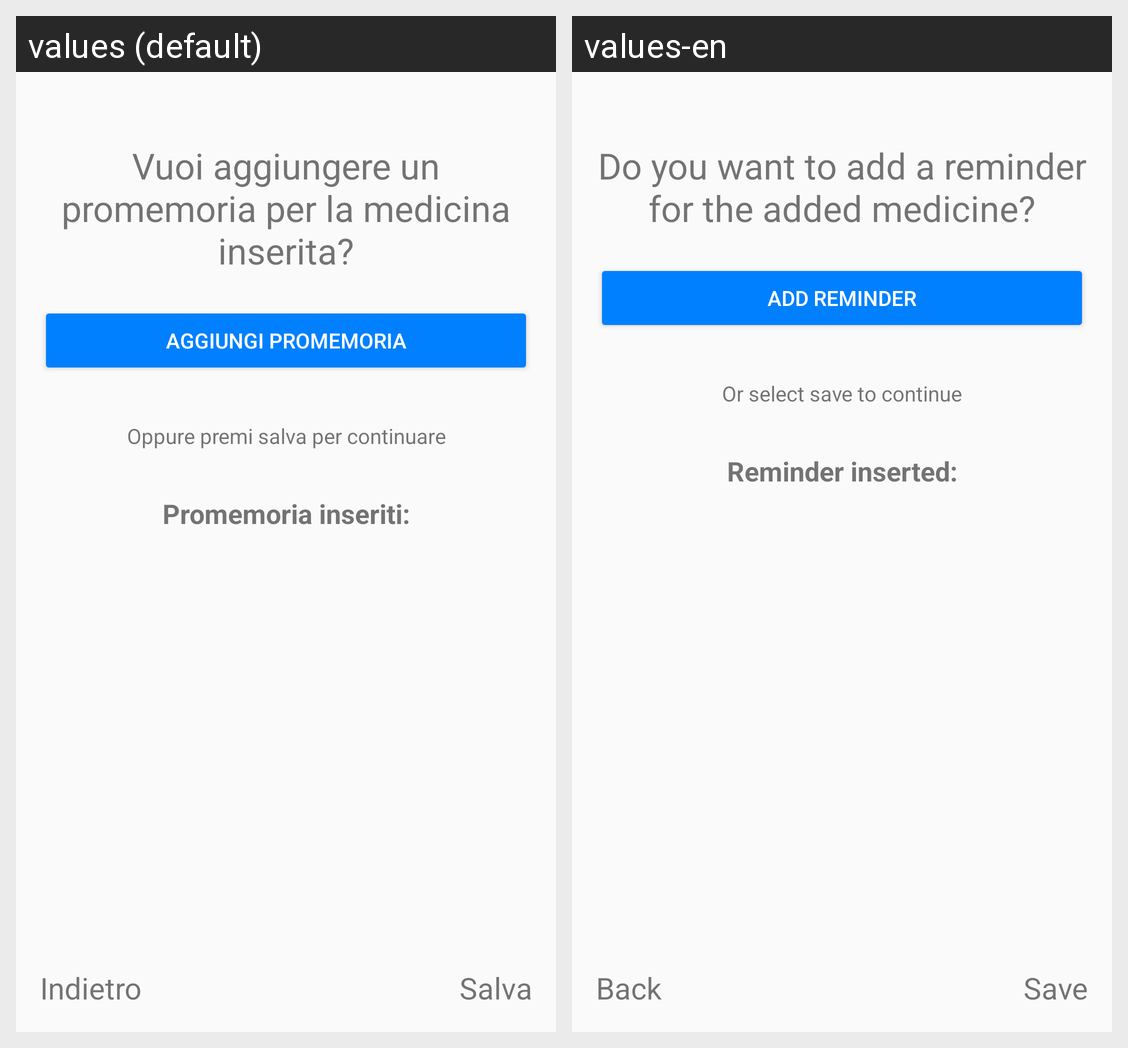

Here is an Android app screen in its default locale and in the app's own translations. Write out the translated-string differences for the strings that appear on this screen.
Android screen res/layout/fragment_form_three.xml rendered under 2 locales, left to right: values (default), values-en. Device: Nexus 5 (rendered at 1080×1920; each locale shown at half size, 540×960, under a caption strip naming it); theme AppTheme.
Strings drawn on this screen, with the default value and each locale's value (text and hints the layout hard-codes, and strings that could not be matched under every locale, appear in the picture but are not listed):

reminderTitle
  values: Vuoi aggiungere un promemoria per la medicina inserita?
  values-en: Do you want to add a reminder for the added medicine?

addReminder
  values: Aggiungi promemoria
  values-en: Add Reminder

or
  values: Oppure premi salva per continuare
  values-en: Or select save to continue

reminderList
  values: Promemoria inseriti:
  values-en: Reminder inserted:

back_button
  values: Indietro
  values-en: Back

saveButton
  values: Salva
  values-en: Save
